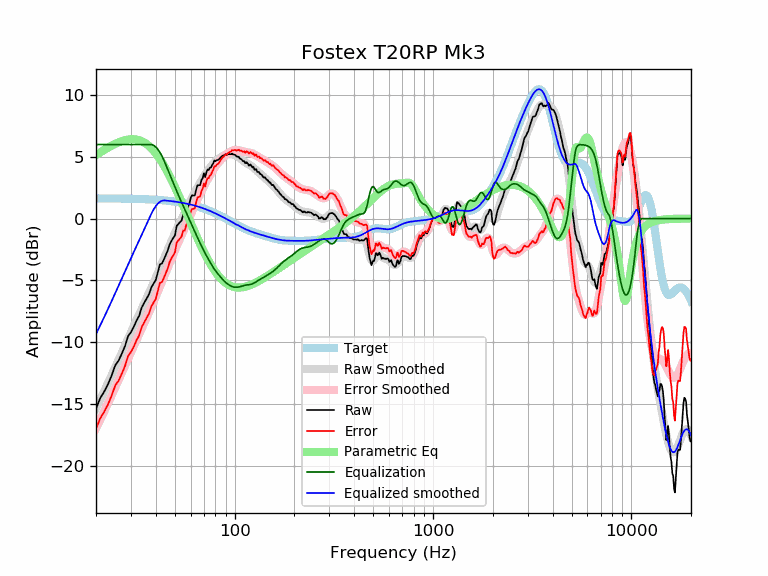

Data behind this chart, as committed beside it:
frequency, raw, error, smoothed, error_smoothed, equalization, parametric_eq, equalized_raw, equalized_smoothed, target
20, -15.40, -17.04, -15.36, -17.00, 6.00, 5.15, -9.40, -9.36, 1.64
21, -14.54, -16.18, -14.66, -16.29, 6.00, 5.37, -8.54, -8.66, 1.64
22, -14.01, -15.64, -13.97, -15.61, 6.00, 5.57, -8.01, -7.97, 1.64
23, -13.41, -15.04, -13.31, -14.94, 6.00, 5.75, -7.41, -7.31, 1.63
24, -12.69, -14.32, -12.67, -14.30, 6.00, 5.91, -6.69, -6.67, 1.63
25, -11.89, -13.52, -12.04, -13.67, 6.00, 6.06, -5.89, -6.04, 1.63
26, -11.50, -13.12, -11.43, -13.06, 6.00, 6.18, -5.50, -5.43, 1.62
27, -10.93, -12.55, -10.85, -12.47, 6.00, 6.28, -4.93, -4.85, 1.62
28, -10.33, -11.95, -10.28, -11.90, 6.00, 6.35, -4.33, -4.28, 1.62
29, -9.53, -11.14, -9.73, -11.35, 6.00, 6.40, -3.53, -3.73, 1.61
30, -9.20, -10.81, -9.21, -10.82, 6.00, 6.43, -3.20, -3.21, 1.61
31, -8.77, -10.37, -8.71, -10.31, 6.00, 6.43, -2.77, -2.71, 1.60
32, -8.26, -9.85, -8.23, -9.83, 6.00, 6.40, -2.26, -2.23, 1.60
33, -7.87, -9.46, -7.77, -9.36, 6.00, 6.35, -1.87, -1.77, 1.59
34, -7.20, -8.78, -7.32, -8.90, 6.00, 6.27, -1.20, -1.32, 1.58
35, -6.82, -8.39, -6.88, -8.46, 6.00, 6.16, -0.82, -0.88, 1.58
36, -6.47, -8.04, -6.46, -8.02, 6.00, 6.03, -0.47, -0.46, 1.57
37, -6.13, -7.69, -6.04, -7.59, 6.00, 5.88, -0.13, -0.04, 1.56
38, -5.58, -7.13, -5.62, -7.17, 6.00, 5.71, 0.42, 0.38, 1.55
39, -5.26, -6.80, -5.20, -6.74, 5.94, 5.51, 0.68, 0.73, 1.54
40, -4.99, -6.52, -4.80, -6.33, 5.81, 5.30, 0.82, 1.01, 1.53
41, -4.35, -5.87, -4.39, -5.91, 5.61, 5.07, 1.27, 1.22, 1.52
42, -3.70, -5.20, -4.00, -5.51, 5.37, 4.82, 1.67, 1.36, 1.51
43, -3.64, -5.13, -3.62, -5.11, 5.07, 4.57, 1.43, 1.45, 1.49
44, -3.31, -4.79, -3.24, -4.72, 4.72, 4.30, 1.41, 1.48, 1.48
45, -2.95, -4.41, -2.88, -4.34, 4.34, 4.02, 1.39, 1.46, 1.46
46, -2.58, -4.03, -2.52, -3.97, 3.97, 3.74, 1.39, 1.45, 1.45
47, -2.09, -3.52, -2.17, -3.60, 3.60, 3.45, 1.51, 1.43, 1.43
48, -1.81, -3.22, -1.82, -3.24, 3.24, 3.15, 1.43, 1.42, 1.42
49, -1.57, -2.97, -1.49, -2.89, 2.89, 2.85, 1.32, 1.40, 1.40
50, -1.37, -2.75, -1.17, -2.55, 2.55, 2.56, 1.18, 1.38, 1.38
51, -0.59, -1.95, -0.86, -2.22, 2.22, 2.26, 1.63, 1.36, 1.36
52, -0.44, -1.78, -0.57, -1.91, 1.91, 1.96, 1.47, 1.34, 1.34
53, -0.28, -1.59, -0.30, -1.61, 1.61, 1.66, 1.34, 1.32, 1.32
54, -0.15, -1.44, -0.04, -1.33, 1.33, 1.36, 1.18, 1.29, 1.29
55, 0.30, -0.97, 0.22, -1.05, 1.05, 1.07, 1.35, 1.27, 1.27
56, 0.28, -0.96, 0.47, -0.77, 0.77, 0.78, 1.06, 1.25, 1.25
57, 0.70, -0.52, 0.72, -0.50, 0.50, 0.49, 1.20, 1.22, 1.22
58, 0.92, -0.27, 0.97, -0.22, 0.22, 0.21, 1.14, 1.19, 1.19
59, 1.14, -0.03, 1.22, 0.05, -0.05, -0.07, 1.09, 1.17, 1.17
60, 1.67, 0.53, 1.46, 0.33, -0.33, -0.34, 1.35, 1.14, 1.14
61, 1.89, 0.78, 1.70, 0.59, -0.59, -0.61, 1.30, 1.11, 1.11
62, 1.87, 0.79, 1.92, 0.84, -0.84, -0.87, 1.03, 1.08, 1.08
63, 1.88, 0.83, 2.14, 1.09, -1.09, -1.12, 0.80, 1.05, 1.05
64, 2.37, 1.35, 2.34, 1.32, -1.32, -1.37, 1.05, 1.02, 1.02
65, 2.71, 1.73, 2.54, 1.55, -1.55, -1.61, 1.16, 0.99, 0.99
66, 2.70, 1.75, 2.73, 1.77, -1.77, -1.84, 0.93, 0.95, 0.95
67, 2.72, 1.80, 2.91, 1.99, -1.99, -2.07, 0.73, 0.92, 0.92
68, 3.12, 2.24, 3.09, 2.20, -2.20, -2.29, 0.92, 0.88, 0.88
69, 3.27, 2.42, 3.26, 2.41, -2.41, -2.50, 0.86, 0.85, 0.85
70, 3.67, 2.86, 3.42, 2.61, -2.61, -2.70, 1.06, 0.81, 0.81
71, 3.36, 2.59, 3.58, 2.80, -2.80, -2.90, 0.56, 0.78, 0.78
72, 3.73, 2.99, 3.73, 2.99, -2.99, -3.09, 0.75, 0.74, 0.74
73, 3.98, 3.28, 3.87, 3.16, -3.16, -3.27, 0.82, 0.70, 0.70
74, 3.94, 3.28, 4.00, 3.34, -3.34, -3.44, 0.61, 0.66, 0.66
75, 4.12, 3.50, 4.13, 3.50, -3.50, -3.61, 0.62, 0.62, 0.62
76, 4.14, 3.56, 4.25, 3.66, -3.66, -3.76, 0.48, 0.59, 0.59
77, 4.34, 3.80, 4.36, 3.81, -3.81, -3.91, 0.53, 0.55, 0.55
78, 4.48, 3.98, 4.46, 3.96, -3.96, -4.05, 0.52, 0.51, 0.51
79, 4.71, 4.25, 4.56, 4.09, -4.09, -4.19, 0.62, 0.47, 0.47
... 553 more rows
